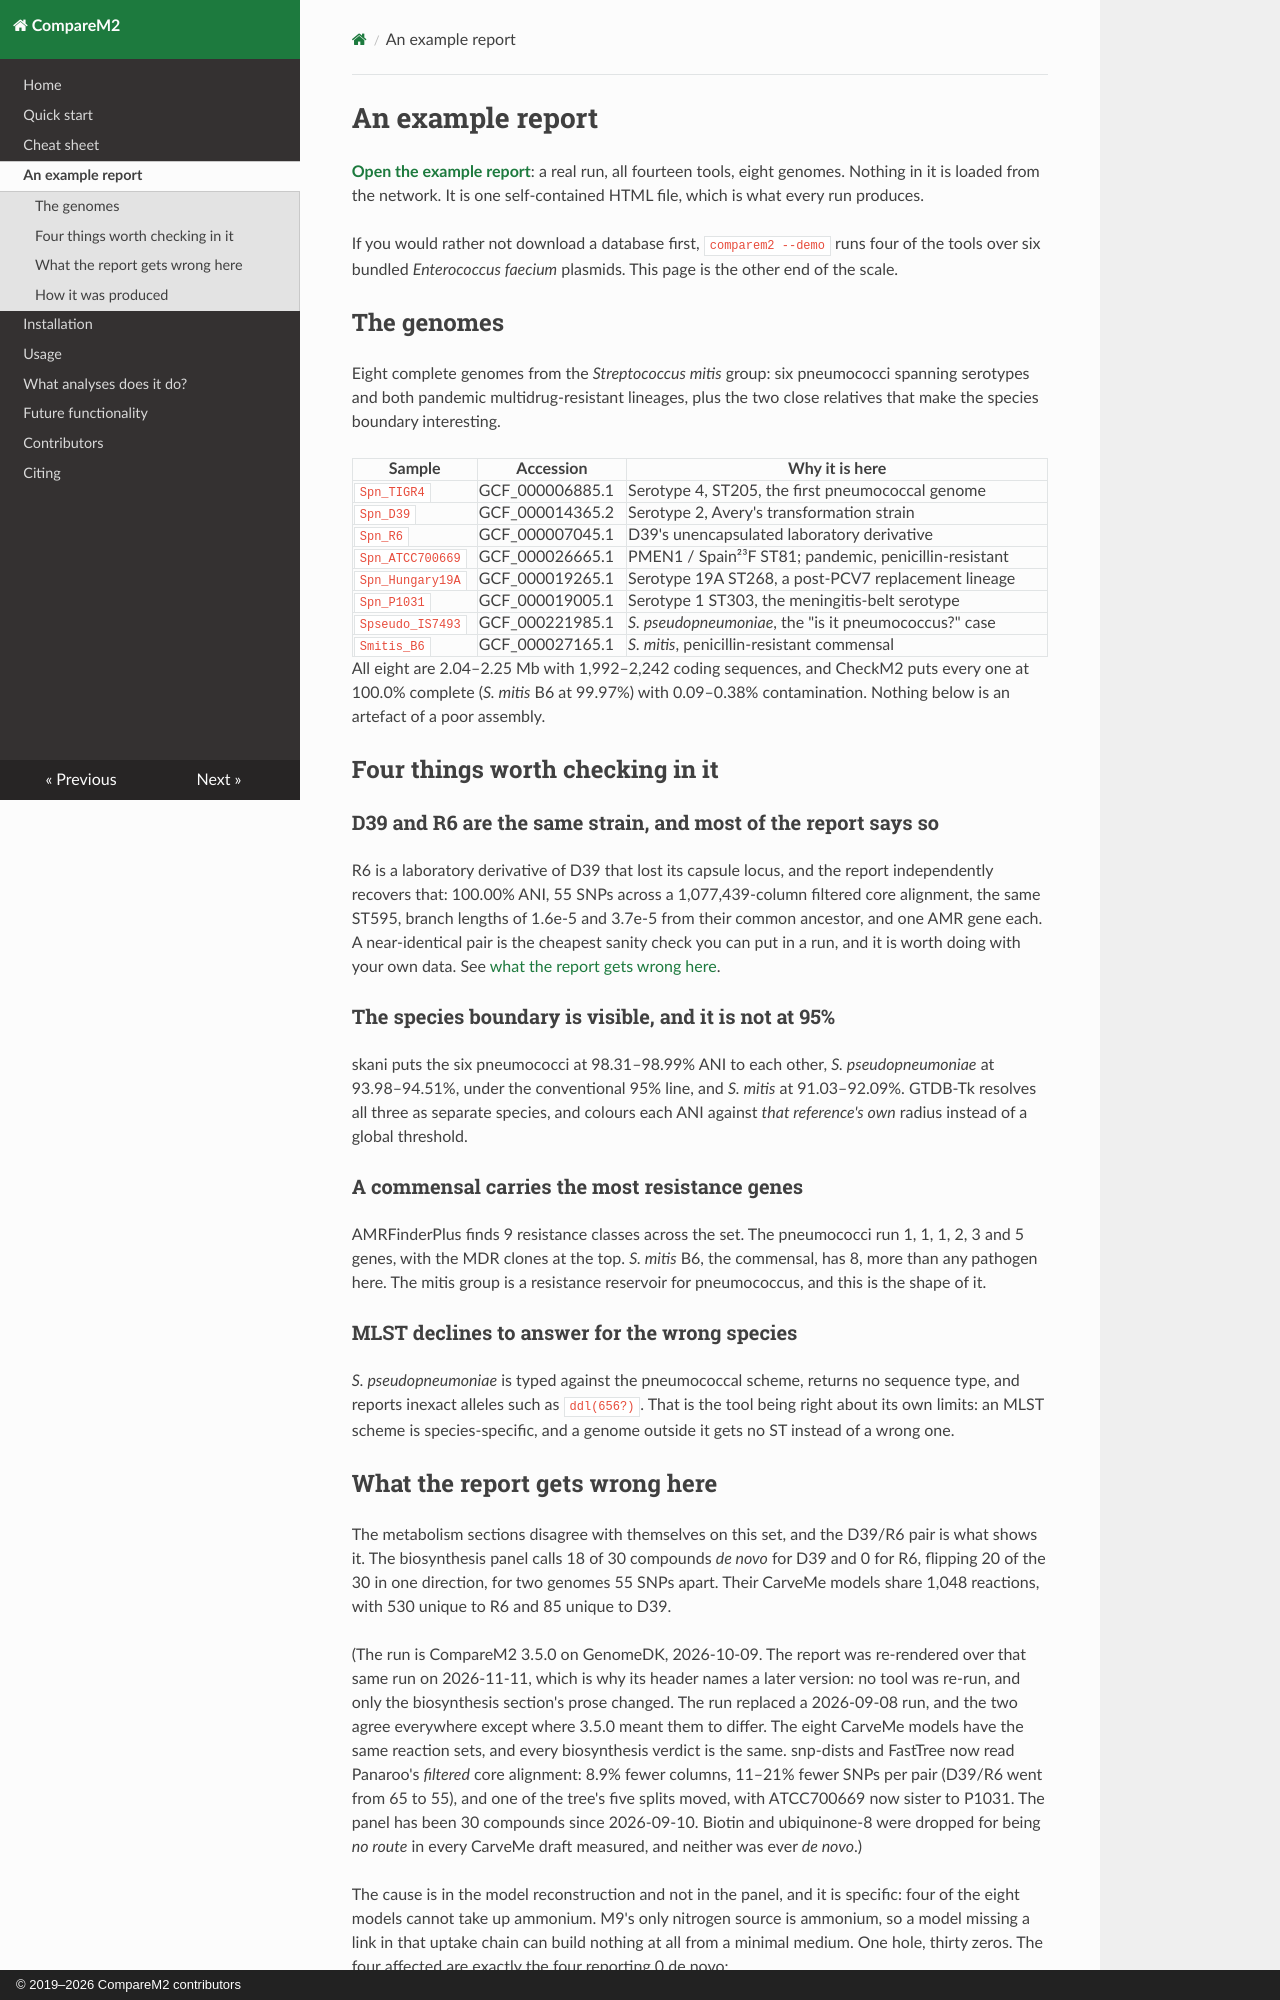

repository: cmkobel/CompareM2 · page: 07 an example report/index.html · generator: mkdocs · copyright: © 2019–2026 CompareM2 contributors

# An example report

**[Open the example report](assets/example-report.html)**: a real run, all
fourteen tools, eight genomes. Nothing in it is loaded from the network. It is
one self-contained HTML file, which is what every run produces.

If you would rather not download a database first, `comparem2 --demo` runs four
of the tools over six bundled *Enterococcus faecium* plasmids. This page is the
other end of the scale.

## The genomes

Eight complete genomes from the *Streptococcus mitis* group: six pneumococci
spanning serotypes and both pandemic multidrug-resistant lineages, plus the two
close relatives that make the species boundary interesting.

| Sample | Accession | Why it is here |
| --- | --- | --- |
| `Spn_TIGR4` | GCF_000006885.1 | Serotype 4, ST205, the first pneumococcal genome |
| `Spn_D39` | GCF_000014365.2 | Serotype 2, Avery's transformation strain |
| `Spn_R6` | GCF_000007045.1 | D39's unencapsulated laboratory derivative |
| `Spn_ATCC700669` | GCF_000026665.1 | PMEN1 / Spain²³F ST81; pandemic, penicillin-resistant |
| `Spn_Hungary19A` | GCF_000019265.1 | Serotype 19A ST268, a post-PCV7 replacement lineage |
| `Spn_P1031` | GCF_000019005.1 | Serotype 1 ST303, the meningitis-belt serotype |
| `Spseudo_IS7493` | GCF_000221985.1 | *S. pseudopneumoniae*, the "is it pneumococcus?" case |
| `Smitis_B6` | GCF_000027165.1 | *S. mitis*, penicillin-resistant commensal |

All eight are 2.04–2.25 Mb with 1,992–2,242 coding sequences, and CheckM2 puts
every one at 100.0% complete (*S. mitis* B6 at 99.97%) with 0.09–0.38%
contamination. Nothing below is an artefact of a poor assembly.

## Four things worth checking in it

### D39 and R6 are the same strain, and most of the report says so

R6 is a laboratory derivative of D39 that lost its capsule locus, and the
report independently recovers that: 100.00% ANI, 55 SNPs across a
1,077,439-column filtered core alignment, the same ST595, branch lengths of
1.6e-5 and 3.7e-5 from their common ancestor, and one AMR gene each. A near-identical pair
is the cheapest sanity check you can put in a run, and it is worth doing with
your own data. See [what the report gets wrong
here](#what-the-report-gets-wrong-here).

### The species boundary is visible, and it is not at 95%

skani puts the six pneumococci at 98.31–98.99% ANI to each other,
*S. pseudopneumoniae* at 93.98–94.51%, under the conventional 95% line, and
*S. mitis* at 91.03–92.09%. GTDB-Tk resolves all three as separate species, and
colours each ANI against *that reference's own* radius instead of a global
threshold.

### A commensal carries the most resistance genes

AMRFinderPlus finds 9 resistance classes across the set. The pneumococci run 1,
1, 1, 2, 3 and 5 genes, with the MDR clones at the top. *S. mitis* B6, the
commensal, has 8, more than any pathogen here. The mitis group is a resistance
reservoir for pneumococcus, and this is the shape of it.

### MLST declines to answer for the wrong species

*S. pseudopneumoniae* is typed against the pneumococcal scheme, returns no
sequence type, and reports inexact alleles such as `ddl(656?)`. That is the
tool being right about its own limits: an MLST scheme is species-specific, and
a genome outside it gets no ST instead of a wrong one.
